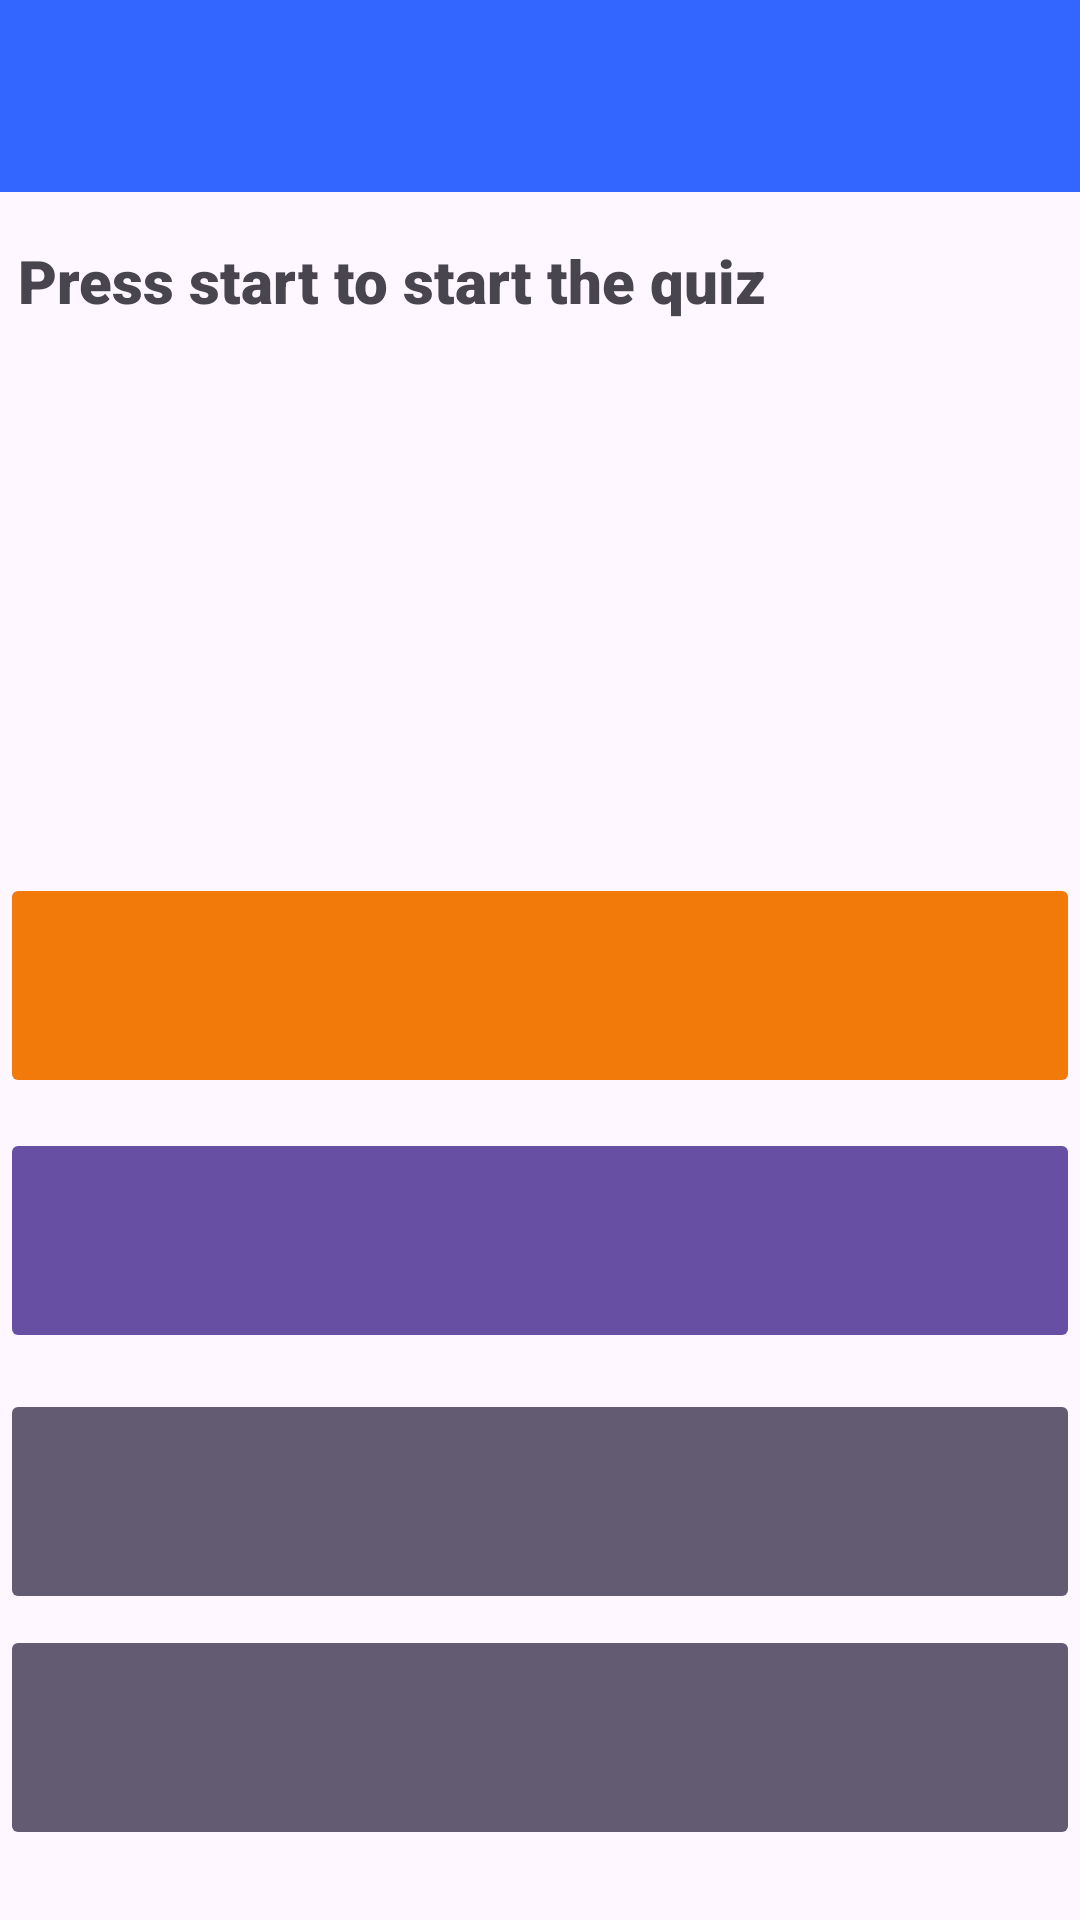

This screen was rendered from an Android layout file. Write that file and the resources it references.
<!-- AndroidManifest.xml: application theme Theme.Quizler_java -->
<!-- res/layout/activity_try_quiz.xml -->
<?xml version="1.0" encoding="utf-8"?>
<androidx.constraintlayout.widget.ConstraintLayout xmlns:android="http://schemas.android.com/apk/res/android"
    xmlns:app="http://schemas.android.com/apk/res-auto"
    xmlns:tools="http://schemas.android.com/tools"
    android:layout_width="match_parent"
    android:layout_height="match_parent"
    tools:context=".TryQuiz">

    <androidx.appcompat.widget.Toolbar
        android:id="@+id/toolbar"
        android:layout_width="match_parent"
        android:layout_height="?attr/actionBarSize"
        android:background="#3366FF"
        app:layout_constraintEnd_toEndOf="parent"
        app:layout_constraintStart_toStartOf="parent"
        app:layout_constraintTop_toTopOf="parent" />

    <TextView
        android:id="@+id/txt_try_quiz_question"
        android:layout_width="348dp"
        android:layout_height="195dp"
        android:layout_marginTop="16dp"
        android:fontFamily="sans-serif-black"
        android:text="Press start to start the quiz"
        android:textSize="20sp"
        android:typeface="sans"
        app:layout_constraintEnd_toEndOf="parent"
        app:layout_constraintStart_toStartOf="parent"
        app:layout_constraintTop_toBottomOf="@+id/toolbar" />

    <Button
        android:id="@+id/btn_start_next"
        android:layout_width="111dp"
        android:layout_height="66dp"
        android:layout_marginTop="24dp"
        android:backgroundTint="#33cc33"
        android:text="Start"
        app:layout_constraintEnd_toEndOf="parent"
        app:layout_constraintHorizontal_bias="0.501"
        app:layout_constraintStart_toStartOf="parent"
        app:layout_constraintTop_toBottomOf="@+id/btn_4" />

    <Button
        android:id="@+id/btn_3"
        android:layout_width="match_parent"
        android:layout_height="75dp"
        android:layout_marginTop="12dp"
        android:backgroundTint="?attr/colorSecondaryVariant"
        android:enabled="false"
        android:fontFamily="sans-serif"
        android:textAlignment="center"
        android:textSize="15sp"
        android:typeface="sans"
        app:layout_constraintEnd_toEndOf="parent"
        app:layout_constraintHorizontal_bias="0.0"
        app:layout_constraintStart_toStartOf="parent"
        app:layout_constraintTop_toBottomOf="@id/btn_2" />

    <Button
        android:id="@+id/btn_2"
        android:layout_width="match_parent"
        android:layout_height="75dp"
        android:backgroundTint="?android:attr/colorEdgeEffect"
        android:enabled="false"
        android:fontFamily="sans-serif"
        android:textAlignment="center"
        android:textSize="15sp"
        android:typeface="sans"
        app:layout_constraintBottom_toBottomOf="parent"
        app:layout_constraintEnd_toEndOf="parent"
        app:layout_constraintHorizontal_bias="1.0"
        app:layout_constraintStart_toStartOf="parent"
        app:layout_constraintTop_toBottomOf="@+id/btn_1"
        app:layout_constraintVertical_bias="0.051" />

    <Button
        android:id="@+id/btn_4"
        android:layout_width="match_parent"
        android:layout_height="75dp"
        android:backgroundTint="?attr/colorSecondary"
        android:enabled="false"
        android:fontFamily="sans-serif"
        android:textAlignment="center"
        android:textSize="15sp"
        android:typeface="sans"
        app:layout_constraintBottom_toBottomOf="parent"
        app:layout_constraintEnd_toEndOf="parent"
        app:layout_constraintHorizontal_bias="1.0"
        app:layout_constraintStart_toStartOf="parent"
        app:layout_constraintTop_toBottomOf="@+id/btn_3"
        app:layout_constraintVertical_bias="0.132" />

    <Button
        android:id="@+id/btn_1"
        android:layout_width="match_parent"
        android:layout_height="75dp"
        android:layout_marginTop="16dp"
        android:backgroundTint="?android:attr/colorMultiSelectHighlight"
        android:enabled="false"
        android:fontFamily="sans-serif"
        android:textAlignment="center"
        android:textSize="15sp"
        android:typeface="sans"
        app:layout_constraintEnd_toEndOf="parent"
        app:layout_constraintHorizontal_bias="1.0"
        app:layout_constraintStart_toStartOf="parent"
        app:layout_constraintTop_toBottomOf="@+id/txt_try_quiz_question" />

</androidx.constraintlayout.widget.ConstraintLayout>
<!-- resources referenced by this layout -->
<resources>
  <style name="Theme.Quizler_java" parent="Base.Theme.Quizler_java" />
  <style name="Base.Theme.Quizler_java" parent="Theme.Material3.DayNight.NoActionBar">
          
          
      </style>
</resources>
